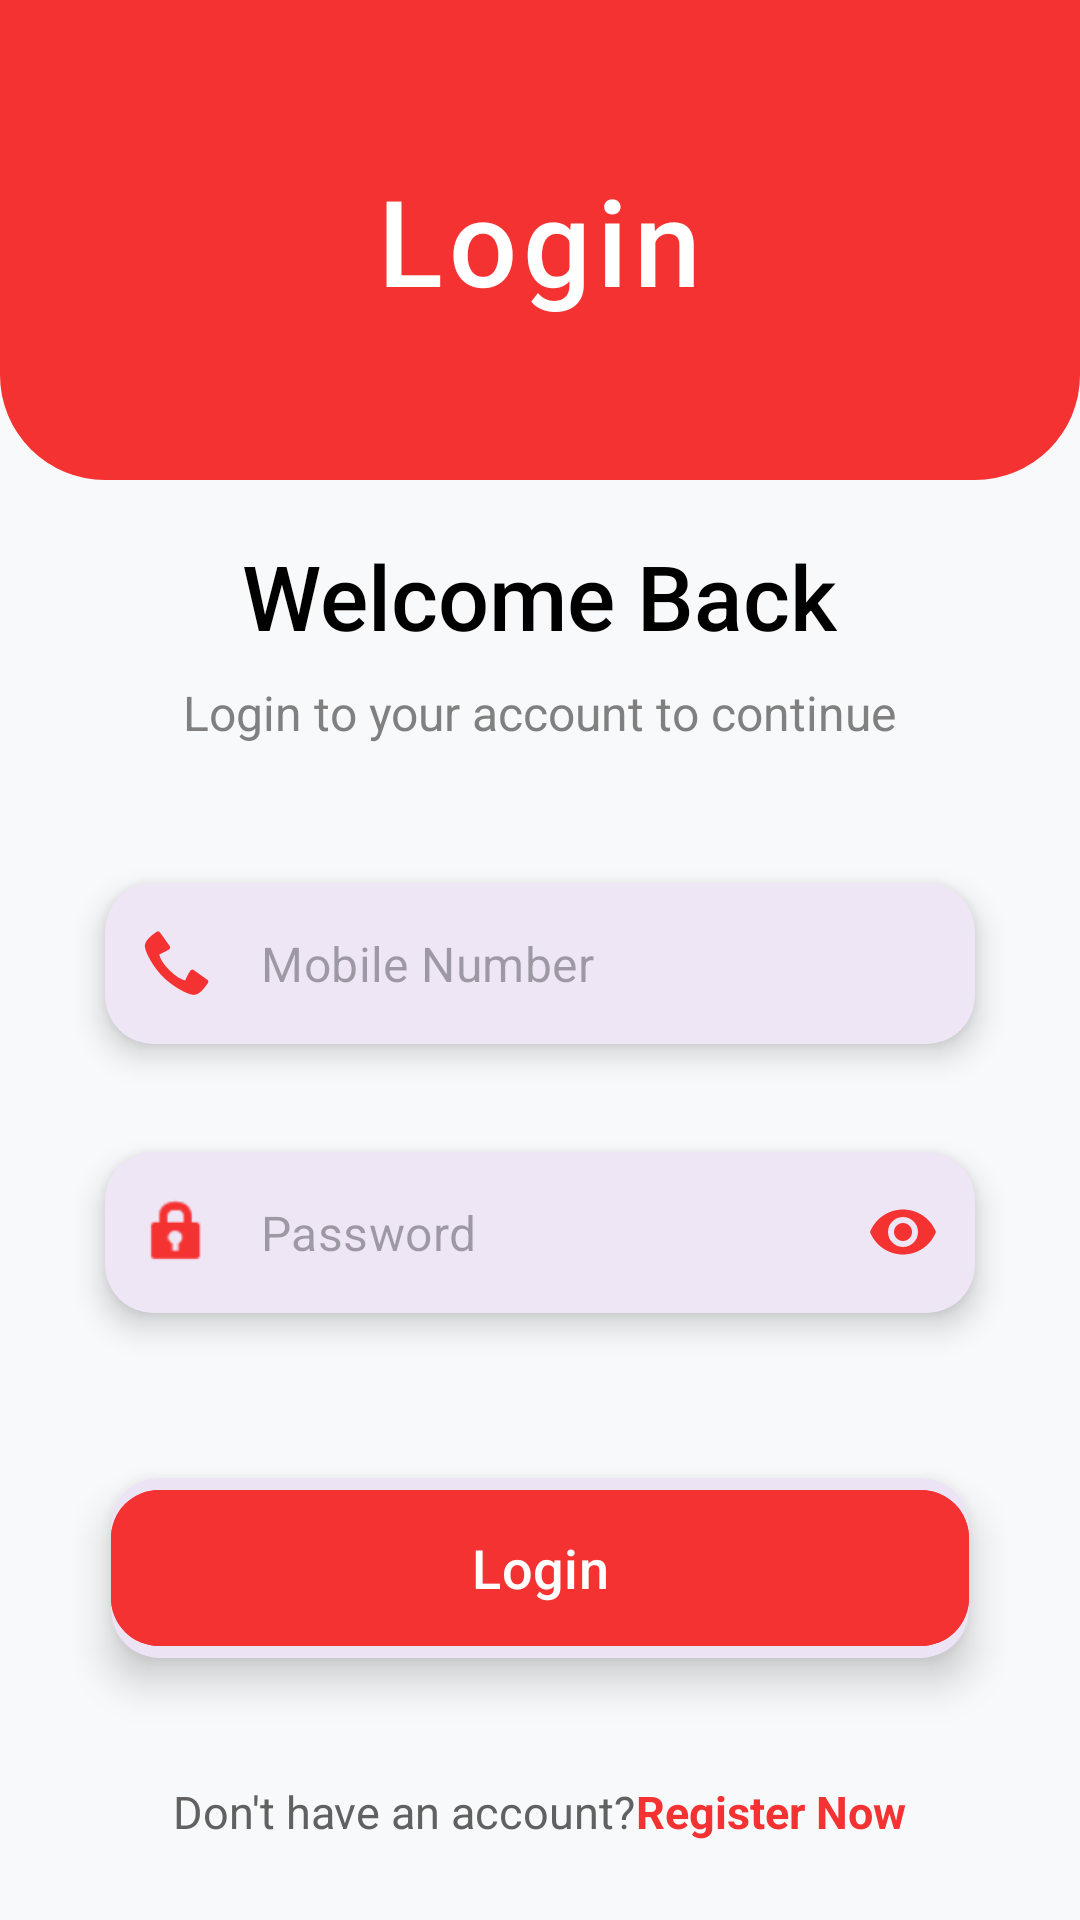

The Android layout XML behind this screen, and the referenced resources:
<!-- AndroidManifest.xml: application theme Theme.Blood -->
<!-- res/layout/activity_login.xml -->
<?xml version="1.0" encoding="utf-8"?>
<ScrollView xmlns:android="http://schemas.android.com/apk/res/android"
    xmlns:app="http://schemas.android.com/apk/res-auto"
    xmlns:tools="http://schemas.android.com/tools"
    android:id="@+id/main"
    android:layout_width="match_parent"
    android:layout_height="match_parent"
    android:background="#F8F9FA"
    android:fillViewport="true"
    tools:context=".Activities.LoginActivity">

    <androidx.constraintlayout.widget.ConstraintLayout
        android:layout_width="match_parent"
        android:layout_height="wrap_content">

        <FrameLayout
            android:id="@+id/header_container"
            android:layout_width="match_parent"
            android:layout_height="160dp"
            app:layout_constraintTop_toTopOf="parent">

            <View
                android:id="@+id/header_background"
                android:layout_width="match_parent"
                android:layout_height="match_parent"
                android:background="@drawable/app_bar_bg_curved" />

            <TextView
                android:layout_width="wrap_content"
                android:layout_height="wrap_content"
                android:layout_gravity="center"
                android:text="@string/login_title"
                android:textColor="@android:color/white"
                android:textSize="40sp"
                android:fontFamily="sans-serif-medium"
                android:letterSpacing="0.05" />

        </FrameLayout>

        <LinearLayout
            android:layout_width="match_parent"
            android:layout_height="wrap_content"
            android:orientation="vertical"
            android:padding="24dp"
            android:gravity="center_horizontal"
            android:layout_marginTop="-30dp"
            app:layout_constraintTop_toBottomOf="@id/header_container">

            <TextView
                android:layout_width="wrap_content"
                android:layout_height="wrap_content"
                android:layout_marginTop="24dp"
                android:text="@string/welcome_back"
                android:textColor="@color/black"
                android:textSize="30sp"
                android:fontFamily="sans-serif-medium" />

            <TextView
                android:layout_width="wrap_content"
                android:layout_height="wrap_content"
                android:layout_marginTop="8dp"
                android:text="@string/login_subtitle"
                android:textColor="#616161"
                android:textSize="16sp"
                android:alpha="0.8" />

            <com.google.android.material.card.MaterialCardView
                android:layout_width="match_parent"
                android:layout_height="wrap_content"
                android:layout_marginTop="32dp"
                app:cardCornerRadius="16dp"
                app:cardElevation="6dp"
                app:cardUseCompatPadding="true"
                app:strokeWidth="0dp">

                <com.google.android.material.textfield.TextInputLayout
                    style="@style/Widget.MaterialComponents.TextInputLayout.FilledBox"
                    android:layout_width="match_parent"
                    android:layout_height="wrap_content"
                    app:hintEnabled="false"
                    app:startIconDrawable="@android:drawable/stat_sys_phone_call"
                    app:startIconTint="@color/colorPrimary"
                    app:boxStrokeWidth="0dp"
                    app:boxStrokeWidthFocused="0dp"
                    app:boxBackgroundColor="#FFFFFF">

                    <com.google.android.material.textfield.TextInputEditText
                        android:id="@+id/login_mobile"
                        android:layout_width="match_parent"
                        android:layout_height="wrap_content"
                        android:hint="@string/mobile_number"
                        android:inputType="phone"
                        android:textColor="@color/black"
                        android:padding="16dp"
                        android:background="@android:color/transparent" />
                </com.google.android.material.textfield.TextInputLayout>
            </com.google.android.material.card.MaterialCardView>

            <com.google.android.material.card.MaterialCardView
                android:layout_width="match_parent"
                android:layout_height="wrap_content"
                android:layout_marginTop="8dp"
                app:cardCornerRadius="16dp"
                app:cardElevation="6dp"
                app:cardUseCompatPadding="true"
                app:strokeWidth="0dp">

                <com.google.android.material.textfield.TextInputLayout
                    style="@style/Widget.MaterialComponents.TextInputLayout.FilledBox"
                    android:layout_width="match_parent"
                    android:layout_height="wrap_content"
                    app:hintEnabled="false"
                    app:passwordToggleEnabled="true"
                    app:passwordToggleTint="@color/colorPrimary"
                    app:startIconDrawable="@android:drawable/ic_lock_idle_lock"
                    app:startIconTint="@color/colorPrimary"
                    app:boxStrokeWidth="0dp"
                    app:boxStrokeWidthFocused="0dp"
                    app:boxBackgroundColor="#FFFFFF">

                    <com.google.android.material.textfield.TextInputEditText
                        android:id="@+id/login_password"
                        android:layout_width="match_parent"
                        android:layout_height="wrap_content"
                        android:hint="@string/password"
                        android:inputType="textPassword"
                        android:textColor="@color/black"
                        android:padding="16dp"
                        android:background="@android:color/transparent" />
                </com.google.android.material.textfield.TextInputLayout>
            </com.google.android.material.card.MaterialCardView>

            <com.google.android.material.card.MaterialCardView
                android:layout_width="match_parent"
                android:layout_height="wrap_content"
                android:layout_marginTop="24dp"
                app:cardCornerRadius="16dp"
                app:cardElevation="8dp"
                app:cardUseCompatPadding="true"
                app:strokeWidth="0dp">

                <com.google.android.material.button.MaterialButton
                    android:id="@+id/login_button"
                    android:layout_width="match_parent"
                    android:layout_height="60dp"
                    android:backgroundTint="@color/colorPrimary"
                    android:text="@string/login_title"
                    android:textAllCaps="false"
                    android:textSize="18sp"
                    android:fontFamily="sans-serif-medium"
                    app:cornerRadius="16dp"
                    app:elevation="0dp" />
            </com.google.android.material.card.MaterialCardView>

            <LinearLayout
                android:layout_width="wrap_content"
                android:layout_height="wrap_content"
                android:layout_marginTop="24dp"
                android:orientation="horizontal">

                <TextView
                    android:layout_width="wrap_content"
                    android:layout_height="wrap_content"
                    android:text="@string/no_account"
                    android:textColor="#616161"
                    android:textSize="15sp" />

                <TextView
                    android:id="@+id/click_to_register"
                    android:layout_width="wrap_content"
                    android:layout_height="wrap_content"
                    android:text="@string/register_now"
                    android:textColor="@color/colorPrimary"
                    android:textSize="15sp"
                    android:textStyle="bold" />
            </LinearLayout>

        </LinearLayout>

    </androidx.constraintlayout.widget.ConstraintLayout>

</ScrollView>
<!-- resources referenced by this layout -->
<resources>
  <color name="black">#FF000000</color>
  <color name="colorPrimary">#F43232</color>
  <!-- drawable app_bar_bg_curved (drawable) -->
  <?xml version="1.0" encoding="utf-8"?>
  <shape xmlns:android="http://schemas.android.com/apk/res/android">
      <solid android:color="@color/colorPrimary" />
      <corners
          android:bottomLeftRadius="35dp"
          android:bottomRightRadius="35dp" />
  </shape>
  <string name="login_subtitle">Login to your account to continue</string>
  <string name="login_title">Login</string>
  <string name="mobile_number">Mobile Number</string>
  <string name="no_account">Don\'t have an account?</string>
  <string name="password">Password</string>
  <string name="register_now">Register Now</string>
  <string name="welcome_back">Welcome Back</string>
  <style name="Theme.Blood" parent="Base.Theme.Blood" />
  <style name="Base.Theme.Blood" parent="Theme.Material3.DayNight.NoActionBar">
          
          <item name="android:windowAnimationStyle">@style/WindowAnimationTransition</item>
      </style>
  <style name="WindowAnimationTransition">
          <item name="android:activityOpenEnterAnimation">@anim/slide_in_right</item>
          <item name="android:activityOpenExitAnimation">@anim/slide_out_left</item>
          <item name="android:activityCloseEnterAnimation">@anim/slide_in_left</item>
          <item name="android:activityCloseExitAnimation">@anim/slide_out_right</item>
      </style>
</resources>
